Run: headless pygame with SDL's dummy video driver; simulated clock (each Clock.tick advances the game by its frame time, no real sleeping); random seed 0; keys injected as events and as key.get_pressed() state; no mouse input; restart key R tapped at the start of phases 3 and 4.
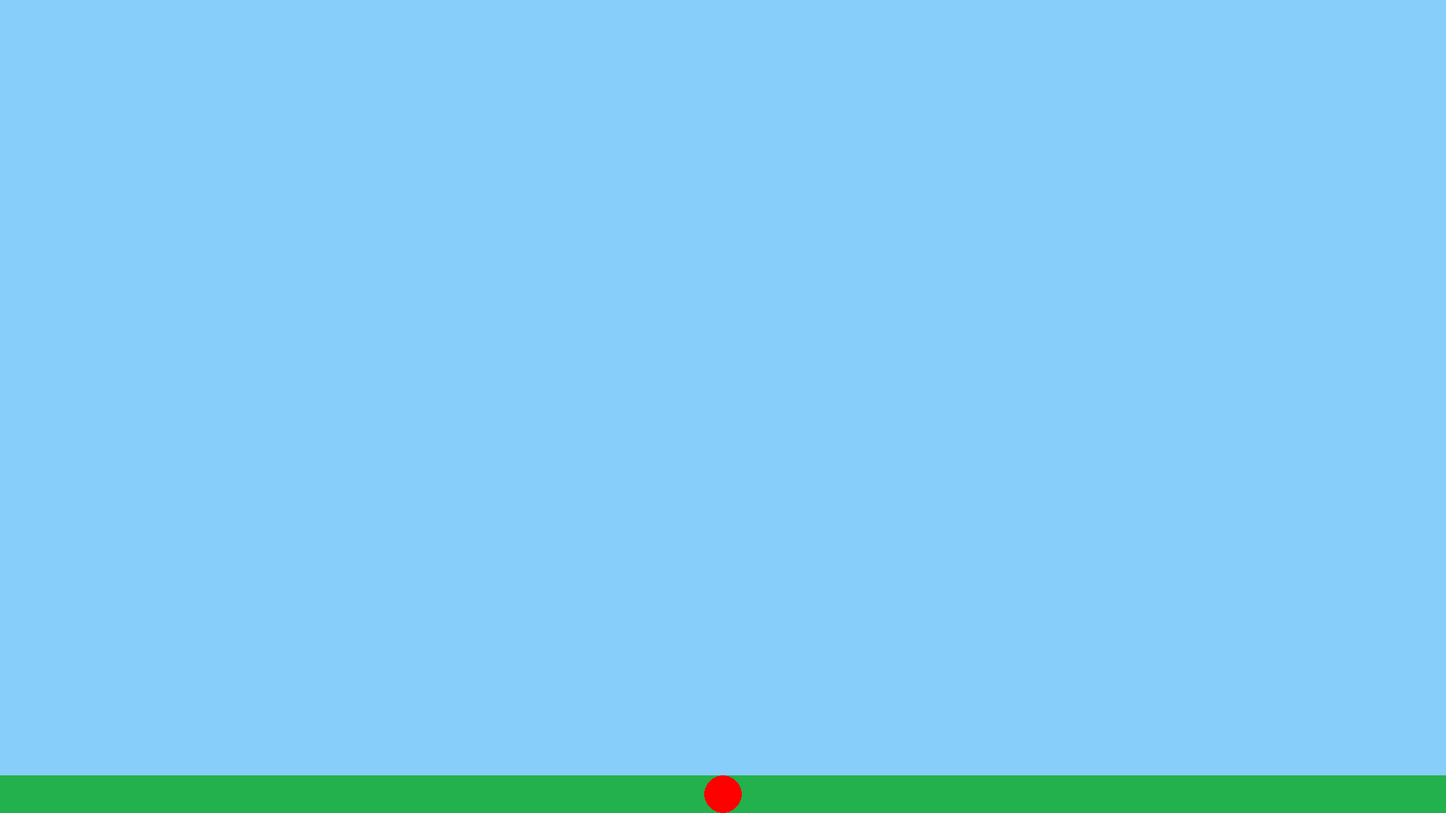
Frame 1 of 4 · flips 1–60 · no input
Frame 2 of 4 · flips 61–180 · tapped SPACE, RETURN · held RIGHT (→), D · screen unchanged from frame 1, image omitted
Frame 3 of 4 · flips 181–300 · tapped R · held DOWN (↓), S · screen unchanged from frame 2, image omitted
Frame 4 of 4 · flips 301–420 · tapped R · held LEFT (←), A, UP (↑), W · screen unchanged from frame 3, image omitted

The pygame program that drew these frames:

import pygame
import sys
import random
import time  # Needed for timing

pygame.init()

width, height = 1920, 1080  # Updated resolution
screen = pygame.display.set_mode((width, height))
clock = pygame.time.Clock()

bird_radius = 25
bird = pygame.Rect(width // 2 - bird_radius, height // 2 - bird_radius, bird_radius * 2, bird_radius * 2)
gravity = 0.5
jump = -10
velocity = 0

floor_color = (34, 177, 76)
grass_height = 50

obstacle_width = 50
obstacle_height = 150  # Adjusted height
obstacle_color = (255, 0, 0)
obstacle_x = width
obstacle_y = height - obstacle_height

start_time = time.time()  # Start timer

def reset_obstacle():
    global obstacle_x, obstacle_y, obstacle_height
    obstacle_x = width
    obstacle_height = random.randint(100, 300)  # Adjust height range for randomness
    obstacle_y = height - obstacle_height

def pause_game():
    pause = True
    while pause:
        for event in pygame.event.get():
            if event.type == pygame.QUIT:
                pygame.quit()
                sys.exit()
            if event.type == pygame.KEYDOWN:
                if event.key == pygame.K_r:  # Press 'R' to restart
                    reset_obstacle()
                    return True
                elif event.key == pygame.K_q:  # Press 'Q' to quit
                    return False

        screen.fill((135, 206, 250))
        font = pygame.font.SysFont(None, 55)
        text = font.render('Game Paused: R to Restart, Q to Quit', True, (0, 0, 0))
        screen.blit(text, (20, height // 2 - 20))
        pygame.display.flip()

        clock.tick(60)

while True:
    for event in pygame.event.get():
        if event.type == pygame.QUIT:
            pygame.quit()
            sys.exit()

        if event.type == pygame.KEYDOWN:
            if event.key == pygame.K_SPACE:
                velocity = jump

    velocity += gravity
    bird.y += velocity
    bird.y = max(0, min(bird.y, height - bird.height))

    if time.time() - start_time > 3:  # Wait for 3 seconds before moving the obstacle
        obstacle_x -= 5

        if obstacle_x + obstacle_width < 0:
            reset_obstacle()

    obstacle_rect = pygame.Rect(obstacle_x, obstacle_y, obstacle_width, obstacle_height)
    if bird.colliderect(obstacle_rect):
        if not pause_game():  # If the player chooses to quit
            pygame.quit()
            sys.exit()

    screen.fill((135, 206, 250))

    pygame.draw.rect(screen, floor_color, (0, height - grass_height, width, grass_height))
    pygame.draw.circle(screen, (255, 0, 0), bird.center, bird_radius)
    pygame.draw.rect(screen, obstacle_color, obstacle_rect)

    pygame.display.flip()
    clock.tick(60)
